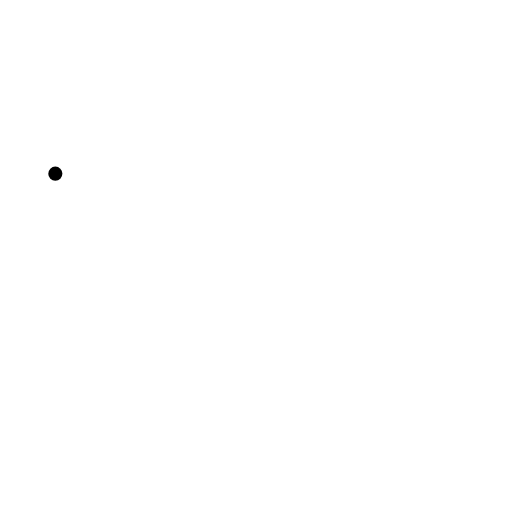
t = 0.00 s
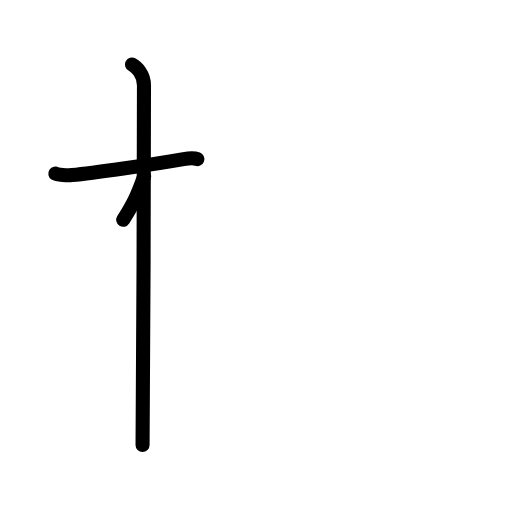
t = 2.25 s
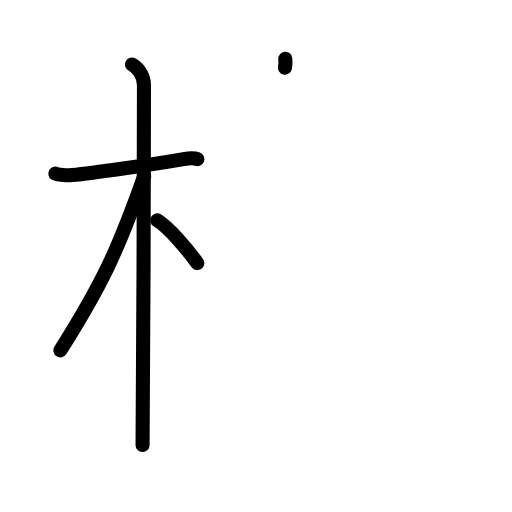
t = 4.38 s
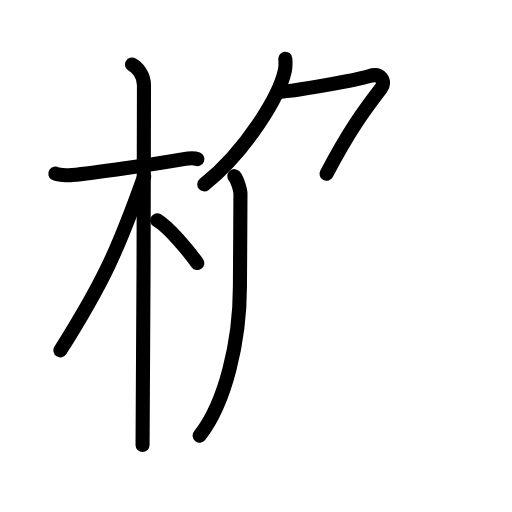
t = 6.58 s
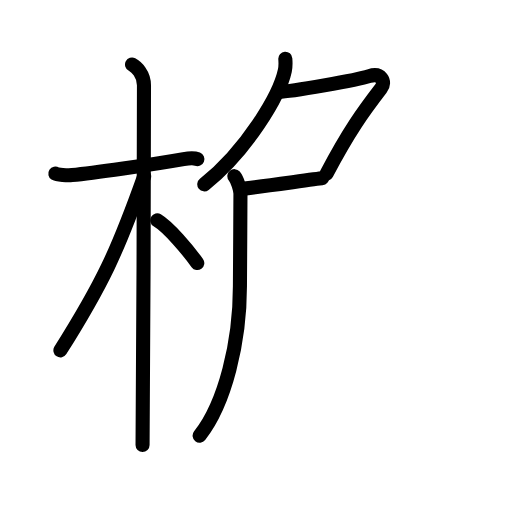
t = 7.13 s
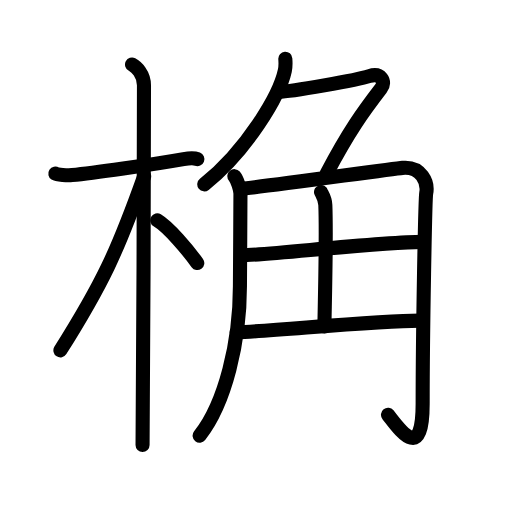
t = 11.00 s

The animated SVG that drew these frames (rendered in a browser with its animation timeline set to each time). Animation: 33 SMIL elements (animate=33); one cycle of 11.00 s.

<?xml version="1.0" encoding="UTF-8"?>
<!--
AniKanjiVG is licensed by CC-BY-SA Paul C. Sommerhoff (https://bitbucket.org/sommerhoff/anikanjivg).
AniKanjiVG uses KanjiVG which is licensed by CC-BY-SA Ulrich Apel (http://kanjivg.tagaini.net).
See also http://creativecommons.org/licenses/by-sa/3.0/
-->
<svg xmlns:kvg='http://kanjivg.tagaini.net' xmlns='http://www.w3.org/2000/svg' width='109' height='109' viewBox='0 0 109 109' style='fill:none;stroke:#000000;stroke-width:3;stroke-linecap:round;stroke-linejoin:round;' id="kvg:kanji_06877"><g id="kvg:06877" kvg:element="桷"><g id="kvg:06877-g1" kvg:element="木" kvg:position="left" kvg:radical="general"><path id="kvg:06877-s1" kvg:type="㇐" d="M11.78,36.97c0.37,0.24,2.58,0.41,3.57,0.31c4.25-0.41,16.89-2.21,23.73-3.41c0.99-0.17,2.32-0.24,2.94,0"><animate attributeName="d" begin="0.0s" dur="0.3333333333333333s" from="M11.78,36.97C11.78,36.97,11.78,36.97,11.78,36.97" to="M11.78,36.97c0.37,0.24,2.58,0.41,3.57,0.31" />
<animate attributeName="d" begin="0.3333333333333333s" dur="0.3333333333333333s" from="M11.78,36.97c0.37,0.24,2.58,0.41,3.57,0.31c0,0,0,0,0,0,0" to="M11.78,36.97c0.37,0.24,2.58,0.41,3.57,0.31c4.25-0.41,16.89-2.21,23.73-3.41" />
<animate attributeName="d" begin="0.6666666666666666s" dur="0.3333333333333333s" from="M11.78,36.97c0.37,0.24,2.58,0.41,3.57,0.31c4.25-0.41,16.89-2.21,23.73-3.41c0,0,0,0,0,0,0" to="M11.78,36.97c0.37,0.24,2.58,0.41,3.57,0.31c4.25-0.41,16.89-2.21,23.73-3.41c0.99-0.17,2.32-0.24,2.94,0" />
</path>
<path id="kvg:06877-s2" kvg:type="㇑" d="M28.11,13.75c0.91,0.47,2.54,2,2.54,4.42c0,0.95-0.12,70.75-0.3,76.58"><animate attributeName="d" begin="1.0s" dur="0.5s" from="M28.11,13.75C28.11,13.75,28.11,13.75,28.11,13.75" to="M28.11,13.75c0.91,0.47,2.54,2,2.54,4.42" />
<animate attributeName="d" begin="1.5s" dur="0.5s" from="M28.11,13.75c0.91,0.47,2.54,2,2.54,4.42c0,0,0,0,0,0,0" to="M28.11,13.75c0.91,0.47,2.54,2,2.54,4.42c0,0.95-0.12,70.75-0.3,76.58" />
<animate attributeName="d" begin="0s" dur="1.0s" from="M-100,-100" to="M-100,-100" />
</path>
<path id="kvg:06877-s3" kvg:type="㇒" d="M30.69,37.53c-5.74,16.13-8.94,22.94-17.83,37.06"><animate attributeName="d" begin="2.0s" dur="1.0s" from="M30.69,37.53C30.69,37.53,30.69,37.53,30.69,37.53" to="M30.69,37.53c-5.74,16.13-8.94,22.94-17.83,37.06" />
<animate attributeName="d" begin="0s" dur="2.0s" from="M-100,-100" to="M-100,-100" />
</path>
<path id="kvg:06877-s4" kvg:type="㇔/㇏" d="M33.47,46.9c2.44,1.47,6.47,6.25,8.53,9.1"><animate attributeName="d" begin="3.0s" dur="1.0s" from="M33.47,46.9C33.47,46.9,33.47,46.9,33.47,46.9" to="M33.47,46.9c2.44,1.47,6.47,6.25,8.53,9.1" />
<animate attributeName="d" begin="0s" dur="3.0s" from="M-100,-100" to="M-100,-100" />
</path>
</g>
<g id="kvg:06877-g2" kvg:element="角" kvg:position="right"><g id="kvg:06877-g3" kvg:element="𠂊𠂊𠂊𠂊𠂊𠂊𠂊𠂊𠔉𠔉𠂊𠂊𠂊𠂊𤇾𠂊𠔉𠂊𠂊𠂊𠂤𠂊𠂊𠂊𦥯𦥑𠂊𦥑𠂊𠂊𠔉𠔉𠂊𠂊𠂊𠂊𠂊𠂊𠂊𠂊𠂊𠂊𦥑𦥑𠂊𠂊𠂊𠂊𠬝𠂊𤇾𠂊" kvg:variant="true" kvg:original="勹" kvg:position="top"><path id="kvg:06877-s5" kvg:type="㇒" d="M60.74,12.5c0.05,0.63,0.1,1.63-0.1,2.53c-1.14,5.34-8.16,17.05-17.15,24.22"><animate attributeName="d" begin="4.0s" dur="0.5s" from="M60.74,12.5C60.74,12.5,60.74,12.5,60.74,12.5" to="M60.74,12.5c0.05,0.63,0.1,1.63-0.1,2.53" />
<animate attributeName="d" begin="4.5s" dur="0.5s" from="M60.74,12.5c0.05,0.63,0.1,1.63-0.1,2.53c0,0,0,0,0,0,0" to="M60.74,12.5c0.05,0.63,0.1,1.63-0.1,2.53c-1.14,5.34-8.16,17.05-17.15,24.22" />
<animate attributeName="d" begin="0s" dur="4.0s" from="M-100,-100" to="M-100,-100" />
</path>
<path id="kvg:06877-s6" kvg:type="㇇a" d="M59.44,19.54c2.5,0,16.66-2.52,19.16-3.33c2.5-0.81,3.65,1.14,2.5,2.65C77.35,23.73,74.25,28,69.52,37"><animate attributeName="d" begin="5.0s" dur="0.3333333333333333s" from="M59.44,19.54C59.44,19.54,59.44,19.54,59.44,19.54" to="M59.44,19.54c2.5,0,16.66-2.52,19.16-3.33" />
<animate attributeName="d" begin="5.333333333333333s" dur="0.3333333333333333s" from="M59.44,19.54c2.5,0,16.66-2.52,19.16-3.33c0,0,0,0,0,0,0" to="M59.44,19.54c2.5,0,16.66-2.52,19.16-3.33c2.5-0.81,3.65,1.14,2.5,2.65" />
<animate attributeName="d" begin="5.666666666666667s" dur="0.3333333333333333s" from="M59.44,19.54c2.5,0,16.66-2.52,19.16-3.33c2.5-0.81,3.65,1.14,2.5,2.65c0,0,0,0,0,0,0" to="M59.44,19.54c2.5,0,16.66-2.52,19.16-3.33c2.5-0.81,3.65,1.14,2.5,2.65C77.35,23.73,74.25,28,69.52,37" />
<animate attributeName="d" begin="0s" dur="5.0s" from="M-100,-100" to="M-100,-100" />
</path>
</g>
<g id="kvg:06877-g4" kvg:position="bottom"><path id="kvg:06877-s7" kvg:type="㇒" d="M49.89,37.5c0.65,0.77,1.3,2.94,1.3,3.76c0,3.18-0.11,17.9-0.11,19.64c0,11.85-3.12,24.92-8.58,31.85"><animate attributeName="d" begin="6.0s" dur="0.3333333333333333s" from="M49.89,37.5C49.89,37.5,49.89,37.5,49.89,37.5" to="M49.89,37.5c0.65,0.77,1.3,2.94,1.3,3.76" />
<animate attributeName="d" begin="6.333333333333333s" dur="0.3333333333333333s" from="M49.89,37.5c0.65,0.77,1.3,2.94,1.3,3.76c0,0,0,0,0,0,0" to="M49.89,37.5c0.65,0.77,1.3,2.94,1.3,3.76c0,3.18-0.11,17.9-0.11,19.64" />
<animate attributeName="d" begin="6.666666666666667s" dur="0.3333333333333333s" from="M49.89,37.5c0.65,0.77,1.3,2.94,1.3,3.76c0,3.18-0.11,17.9-0.11,19.64c0,0,0,0,0,0,0" to="M49.89,37.5c0.65,0.77,1.3,2.94,1.3,3.76c0,3.18-0.11,17.9-0.11,19.64c0,11.85-3.12,24.92-8.58,31.85" />
<animate attributeName="d" begin="0s" dur="6.0s" from="M-100,-100" to="M-100,-100" />
</path>
<path id="kvg:06877-s8" kvg:type="㇆a" d="M51.41,40.19c3.03-0.19,32.03-4.25,34.28-4.45c4.04-0.37,5.47,3.15,5.05,5.35c-0.23,1.18-0.76,29.69-0.76,44.86c0,12.91-5.05,5.27-7.38,2.35"><animate attributeName="d" begin="7.0s" dur="0.25s" from="M51.41,40.19C51.41,40.19,51.41,40.19,51.41,40.19" to="M51.41,40.19c3.03-0.19,32.03-4.25,34.28-4.45" />
<animate attributeName="d" begin="7.25s" dur="0.25s" from="M51.41,40.19c3.03-0.19,32.03-4.25,34.28-4.45c0,0,0,0,0,0,0" to="M51.41,40.19c3.03-0.19,32.03-4.25,34.28-4.45c4.04-0.37,5.47,3.15,5.05,5.35" />
<animate attributeName="d" begin="7.5s" dur="0.25s" from="M51.41,40.19c3.03-0.19,32.03-4.25,34.28-4.45c4.04-0.37,5.47,3.15,5.05,5.35c0,0,0,0,0,0,0" to="M51.41,40.19c3.03-0.19,32.03-4.25,34.28-4.45c4.04-0.37,5.47,3.15,5.05,5.35c-0.23,1.18-0.76,29.69-0.76,44.86" />
<animate attributeName="d" begin="7.75s" dur="0.25s" from="M51.41,40.19c3.03-0.19,32.03-4.25,34.28-4.45c4.04-0.37,5.47,3.15,5.05,5.35c-0.23,1.18-0.76,29.69-0.76,44.86c0,0,0,0,0,0,0" to="M51.41,40.19c3.03-0.19,32.03-4.25,34.28-4.45c4.04-0.37,5.47,3.15,5.05,5.35c-0.23,1.18-0.76,29.69-0.76,44.86c0,12.91-5.05,5.27-7.38,2.35" />
<animate attributeName="d" begin="0s" dur="7.0s" from="M-100,-100" to="M-100,-100" />
</path>
<path id="kvg:06877-s9" kvg:type="㇑a" d="M68.35,40.87c0.06,0.24,0.85,1.25,0.91,2.77c0.29,7.29-0.19,23.38-0.19,25.87"><animate attributeName="d" begin="8.0s" dur="0.5s" from="M68.35,40.87C68.35,40.87,68.35,40.87,68.35,40.87" to="M68.35,40.87c0.06,0.24,0.85,1.25,0.91,2.77" />
<animate attributeName="d" begin="8.5s" dur="0.5s" from="M68.35,40.87c0.06,0.24,0.85,1.25,0.91,2.77c0,0,0,0,0,0,0" to="M68.35,40.87c0.06,0.24,0.85,1.25,0.91,2.77c0.29,7.29-0.19,23.38-0.19,25.87" />
<animate attributeName="d" begin="0s" dur="8.0s" from="M-100,-100" to="M-100,-100" />
</path>
<path id="kvg:06877-s10" kvg:type="㇐a" d="M51.41,54.35c5.22,0,29.49-2.85,38.56-2.85"><animate attributeName="d" begin="9.0s" dur="1.0s" from="M51.41,54.35C51.41,54.35,51.41,54.35,51.41,54.35" to="M51.41,54.35c5.22,0,29.49-2.85,38.56-2.85" />
<animate attributeName="d" begin="0s" dur="9.0s" from="M-100,-100" to="M-100,-100" />
</path>
<path id="kvg:06877-s11" kvg:type="㇐a" d="M50.4,70.75c7.85-0.25,29.4-2.5,39.02-2.5"><animate attributeName="d" begin="10.0s" dur="1.0s" from="M50.4,70.75C50.4,70.75,50.4,70.75,50.4,70.75" to="M50.4,70.75c7.85-0.25,29.4-2.5,39.02-2.5" />
<animate attributeName="d" begin="0s" dur="10.0s" from="M-100,-100" to="M-100,-100" />
</path>
</g>
</g>
</g>
</svg>
